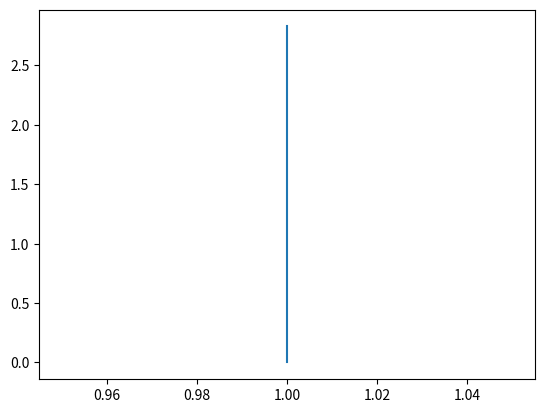

This figure's Python source:
# from https://github.com/mthoren-adi/education_tools/blob/master/m2k/python/signal_chain_noise/signal_chain_functions.py
# see also: https://wiki.analog.com/university/labs/noise_adalm2000
# to investigate
# -*- coding: utf-8 -*-

# ---------------------------------------------------------------------------
# Copyright (c) 2015-2019 Analog Devices, Inc. All rights reserved.
#
# Redistribution and use in source and binary forms, with or without
# modification, are permitted provided that the following conditions are met:
# - Redistributions of source code must retain the above copyright notice,
#   this list of conditions and the following disclaimer.
# - Redistributions in binary form must reproduce the above copyright notice,
#   this list of conditions and the following disclaimer in the documentation
#   and/or other materials provided with the distribution.
# - Modified versions of the software must be conspicuously marked as such.
# - This software is licensed solely and exclusively for use with
#   processors/products manufactured by or for Analog Devices, Inc.
# - This software may not be combined or merged with other code in any manner
#   that would cause the software to become subject to terms and conditions
#    which differ from those listed here.
# - Neither the name of Analog Devices, Inc. nor the names of its contributors
#   may be used to endorse or promote products derived from this software
#   without specific prior written permission.
# - The use of this software may or may not infringe the patent rights of one
#   or more patent holders. This license does not release you from the
#   requirement that you obtain separate licenses from these patent holders
#   to use this software.
#
# THIS SOFTWARE IS PROVIDED BY ANALOG DEVICES, INC. AND CONTRIBUTORS "AS IS"
# AND ANY EXPRESS OR IMPLIED WARRANTIES, INCLUDING, BUT NOT LIMITED TO,
# NON-INFRINGEMENT, TITLE, MERCHANTABILITY AND FITNESS FOR A PARTICULAR
# PURPOSE ARE DISCLAIMED. IN NO EVENT SHALL ANALOG DEVICES, INC. OR
# CONTRIBUTORS BE LIABLE FOR ANY DIRECT, INDIRECT, INCIDENTAL, SPECIAL,
# EXEMPLARY, PUNITIVE OR CONSEQUENTIAL DAMAGES (INCLUDING, BUT NOT LIMITED TO,
# DAMAGES ARISING OUT OF CLAIMS OF INTELLECTUAL PROPERTY RIGHTS INFRINGEMENT;
# PROCUREMENT OF SUBSTITUTE GOODS OR SERVICES; LOSS OF USE, DATA, OR PROFITS;
# OR BUSINESS INTERRUPTION) HOWEVER CAUSED AND ON ANY THEORY OF LIABILITY,
# WHETHER IN CONTRACT, STRICT LIABILITY, OR TORT (INCLUDING NEGLIGENCE OR
# OTHERWISE) ARISING IN ANY WAY OUT OF THE USE OF THIS SOFTWARE, EVEN IF
# ADVISED OF THE POSSIBILITY OF SUCH DAMAGE.
#
# 2021-05-22
# -----------------------------------------------------------------------

# First, import goodies from standard libraries
import numpy as np
from matplotlib import pyplot as plt
from scipy import signal


# A function to fold up a noise spectrum, showing the effects of aliasing.
# Returns individual folded Nyquist zones, as well as the RMS sums of the folded zones.
def fold_spectrum(unfolded_spectrum, points_per_zone, num_zones):
    verbose = 0
    zonesign = 1
    folded_spectrum = [[0 for i in range(points_per_zone)] for j in range(num_zones)] #initialize array
    # This section slices up the unfolded spectrum, flipping for even Nyquist zones.
    for i in range(0, num_zones):
        if(zonesign == 1):
            folded_spectrum[i] = unfolded_spectrum[points_per_zone*(i):points_per_zone*(i+1) -1:1]
            zonesign = -1
            if(verbose == 1):
                print(str(i) + " " +str(points_per_zone*(i)) + " " + str(points_per_zone*(i+1)-1))
        else:
            folded_spectrum[i] = unfolded_spectrum[points_per_zone*(i+1)-1 : points_per_zone*(i) : -1]
            zonesign = 1
            if(verbose == 1):
                print(str(i) + " " +str(points_per_zone*(i+1)-1) + " " + str(points_per_zone*(i)))
    # Now RMS sum corresponding points from each zone
    rms_sum = [0 for i in range(points_per_zone)]
    for i in range(0, num_zones): # First, square noise densities of each zone, then add
        for j in range(0, points_per_zone-1):
            rms_sum[j] += folded_spectrum[i][j] ** 2

    for j in range(0, points_per_zone): # Then take the square root of each element
        rms_sum[j] = rms_sum[j] ** 0.5
    return folded_spectrum, rms_sum


# Function to integrate a power-spectral-density
# The last element represents the total integrated noise
def integrate_psd(psd, bw):
    integ_of_psd_squared = np.zeros(len(psd))
    integrated_psd = np.zeros(len(psd))
    integ_of_psd_squared[0] = psd[0]**2.0

    for i in range(1, len(psd)):
        integ_of_psd_squared[i] += integ_of_psd_squared[i-1] + psd[i-1] ** 2
        integrated_psd[i] += integ_of_psd_squared[i]**0.5
    integrated_psd *= bw**0.5
    return integrated_psd

# Equivalent noise bandwidth of an arbitrary filter, given
# frequency response magnitude and bandwidth per point
def arb_enbw(fresp, bw):
    integ_of_fresp_sq = np.zeros(len(fresp))
    integ_of_fresp_sq[0] = fresp[0]**2.0
    for i in range(1, len(fresp)):
        integ_of_fresp_sq[i] += integ_of_fresp_sq[i-1] + fresp[i-1] ** 2
    return integ_of_fresp_sq[len(integ_of_fresp_sq)-1]*bw

# Equivalent noise bandwidth of a FIR filter from filter taps
# Bandwidth implied by sample rate
def fir_enbw_from_taps(taps):
    return len(taps) * np.sum(np.square(taps)) / np.sum(taps)**2

# Magnitude spectrum of an FIR, points per coefficient
def freqz_by_fft(filter_coeffs, points_per_coeff):
    num_coeffs = len(filter_coeffs)
    fftlength = num_coeffs * points_per_coeff
    resp = abs(np.fft.fft(np.concatenate((filter_coeffs, np.zeros(fftlength - num_coeffs))))) # filter and a bunch more zeros
    return resp

# Magnitude spectrum of an FIR, in terms of total number of points (more similar to freqz)
def freqz_by_fft_numpoints(filter_coeffs, numpoints):
    num_coeffs = len(filter_coeffs)
    if numpoints < num_coeffs:
        print("freqz_by_fft_numpoints: numpoints must be greater than # filter coefficients")
        return []
    fftlength = numpoints
    resp = abs(np.fft.fft(np.concatenate((filter_coeffs, np.zeros(fftlength - num_coeffs))))) # filter and a bunch more zeros
    return resp

# Upsample an array and stuff zeros between data points.
# Upsample_factor is the total number of output points per
# input point (that is, the number of zeros stuffed is
# upsample_factor-1)
def upsample_zero_stuff(data, upsample_factor):
    # Starting with zeros makes things easy :)
    upsample_data = np.zeros(upsample_factor * len(data))
    for i in range (0, len(data)):
        upsample_data[upsample_factor*i] = data[i]
    return upsample_data

def downsample(data, downsample_factor):
    # Starting with zeros makes things easy :)
    downsample_data = np.zeros(len(data) / downsample_factor)
    for i in range (0, len(downsample_data)):
        downsample_data[i] = data[i * downsample_factor]
    return downsample_data

#freq=(np.random.normal(loc=0.0, scale=1, size=8))

# Generate time series from half-spectrum. DC in first element.
# Output length is 2x input length
def time_points_from_freq(freq, fs=1, density=False): #DC at element zero,
    N=len(freq)
    rnd_ph_pos = (np.ones(N-1, dtype=np.complex)*
                  np.exp(1j*np.random.uniform(0.0, 2.0*np.pi, N-1)))
    rnd_ph_neg = np.flip(np.conjugate(rnd_ph_pos))
    rnd_ph_full = np.concatenate(([1],rnd_ph_pos,[1], rnd_ph_neg))
    r_spectrum_full = np.concatenate((freq, np.roll(np.flip(freq), 1)))
    r_spectrum_rnd_ph = r_spectrum_full * rnd_ph_full
    r_time_full = np.fft.ifft(r_spectrum_rnd_ph) # This line does the "real work"
#    print("RMS imaginary component: ", np.std(np.imag(r_time_full)),
#          " Should be close to nothing")
    if (density == True):
        r_time_full *= N*np.sqrt(fs/(N)) #Note that this N is "predivided" by 2
    return(np.real(r_time_full))

def linecount(fname): # A handy functon to count lines in a file.
    with open(fname) as f:
        for i, l in enumerate(f):
            pass
    return i + 1


if ((__name__ == "__main__") and (True)):
    fignum = 1
    #fold_spectrum(unfolded_spectrum, points_per_zone, num_zones)
    ppz = 64
    n_z = 8
    u_s = np.ones(ppz * n_z)
    f_s, rms_s = fold_spectrum(u_s, ppz, n_z)
    plt.plot(f_s[0],rms_s[1:])
    plt.show()
